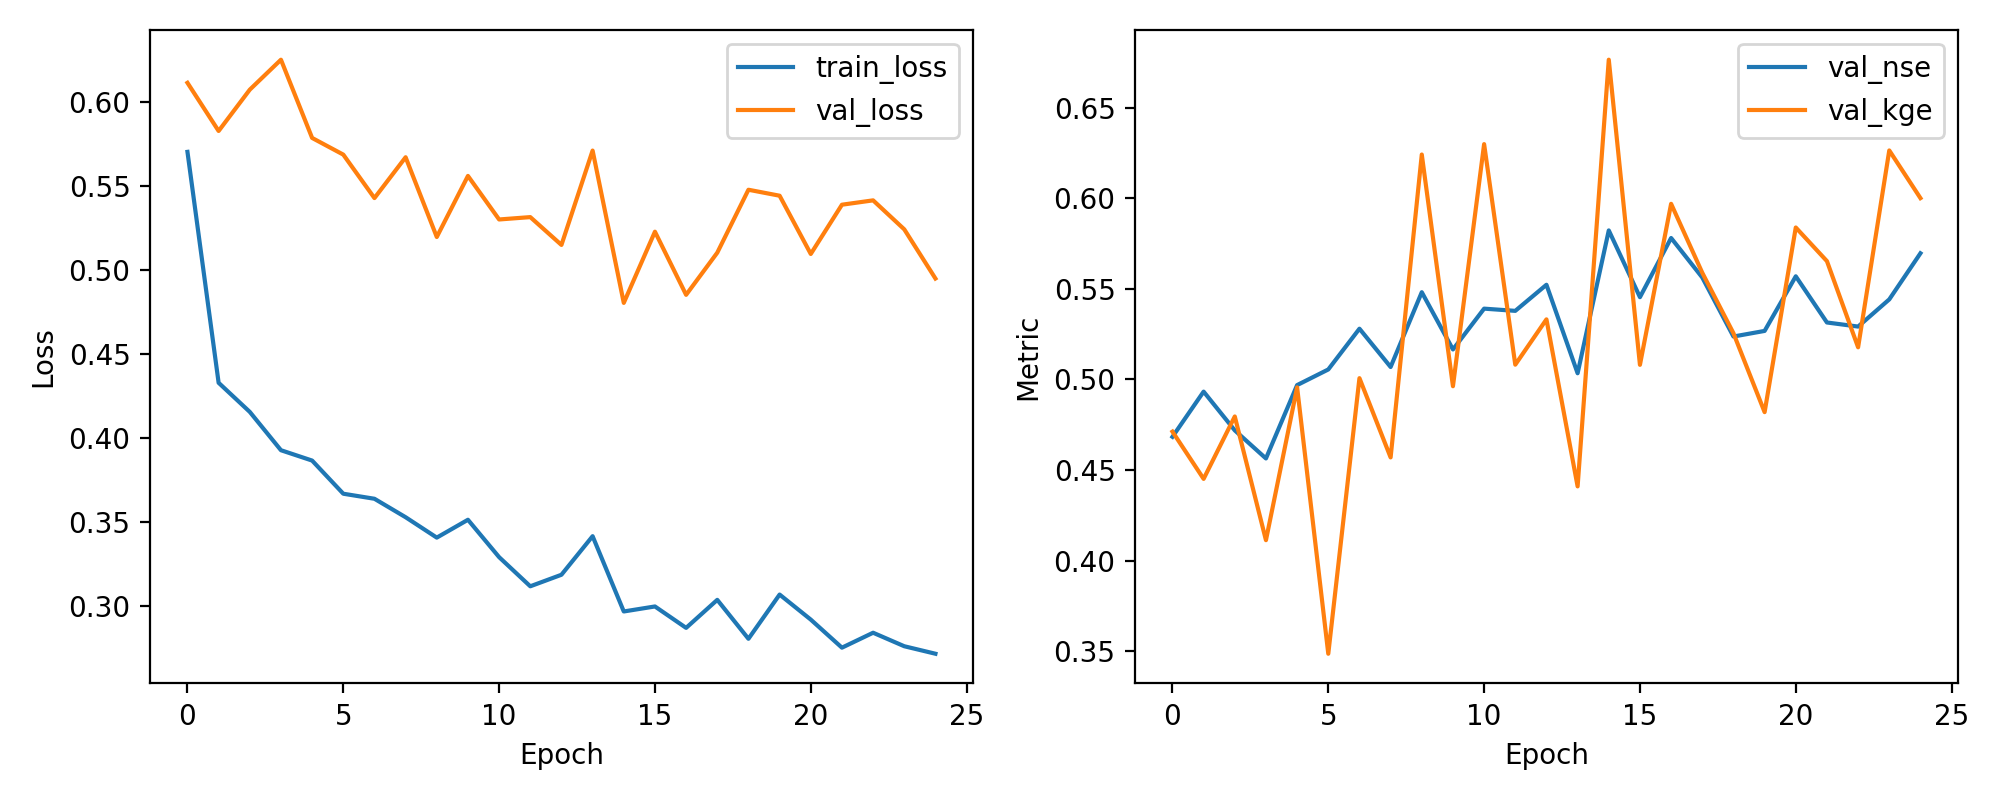

Data behind this chart, as committed beside it:
epoch, train_loss, val_loss, val_nse, val_kge
1, 0.5705, 0.6116, 0.4683, 0.4712
2, 0.433, 0.5829, 0.4933, 0.4451
3, 0.4157, 0.6075, 0.4719, 0.4796
4, 0.3929, 0.6254, 0.4564, 0.4113
5, 0.3867, 0.5788, 0.4969, 0.4956
6, 0.367, 0.5689, 0.5055, 0.3486
7, 0.364, 0.543, 0.528, 0.5007
8, 0.353, 0.5673, 0.5069, 0.4569
9, 0.3408, 0.5198, 0.5481, 0.6241
10, 0.3515, 0.5562, 0.5165, 0.4962
11, 0.3292, 0.5303, 0.5391, 0.6299
12, 0.3119, 0.5317, 0.5378, 0.5081
13, 0.3187, 0.5151, 0.5522, 0.5331
14, 0.3417, 0.5713, 0.5034, 0.441
15, 0.2969, 0.4806, 0.5822, 0.6765
16, 0.2999, 0.523, 0.5454, 0.5081
17, 0.2871, 0.4854, 0.5781, 0.5969
18, 0.3038, 0.5105, 0.5562, 0.5589
19, 0.2806, 0.548, 0.5237, 0.5255
20, 0.3069, 0.5444, 0.5268, 0.4819
21, 0.292, 0.5097, 0.5569, 0.5838
22, 0.2753, 0.539, 0.5314, 0.5653
23, 0.2842, 0.5416, 0.5292, 0.5177
24, 0.2762, 0.5244, 0.5442, 0.6264
25, 0.2717, 0.4951, 0.5696, 0.6
